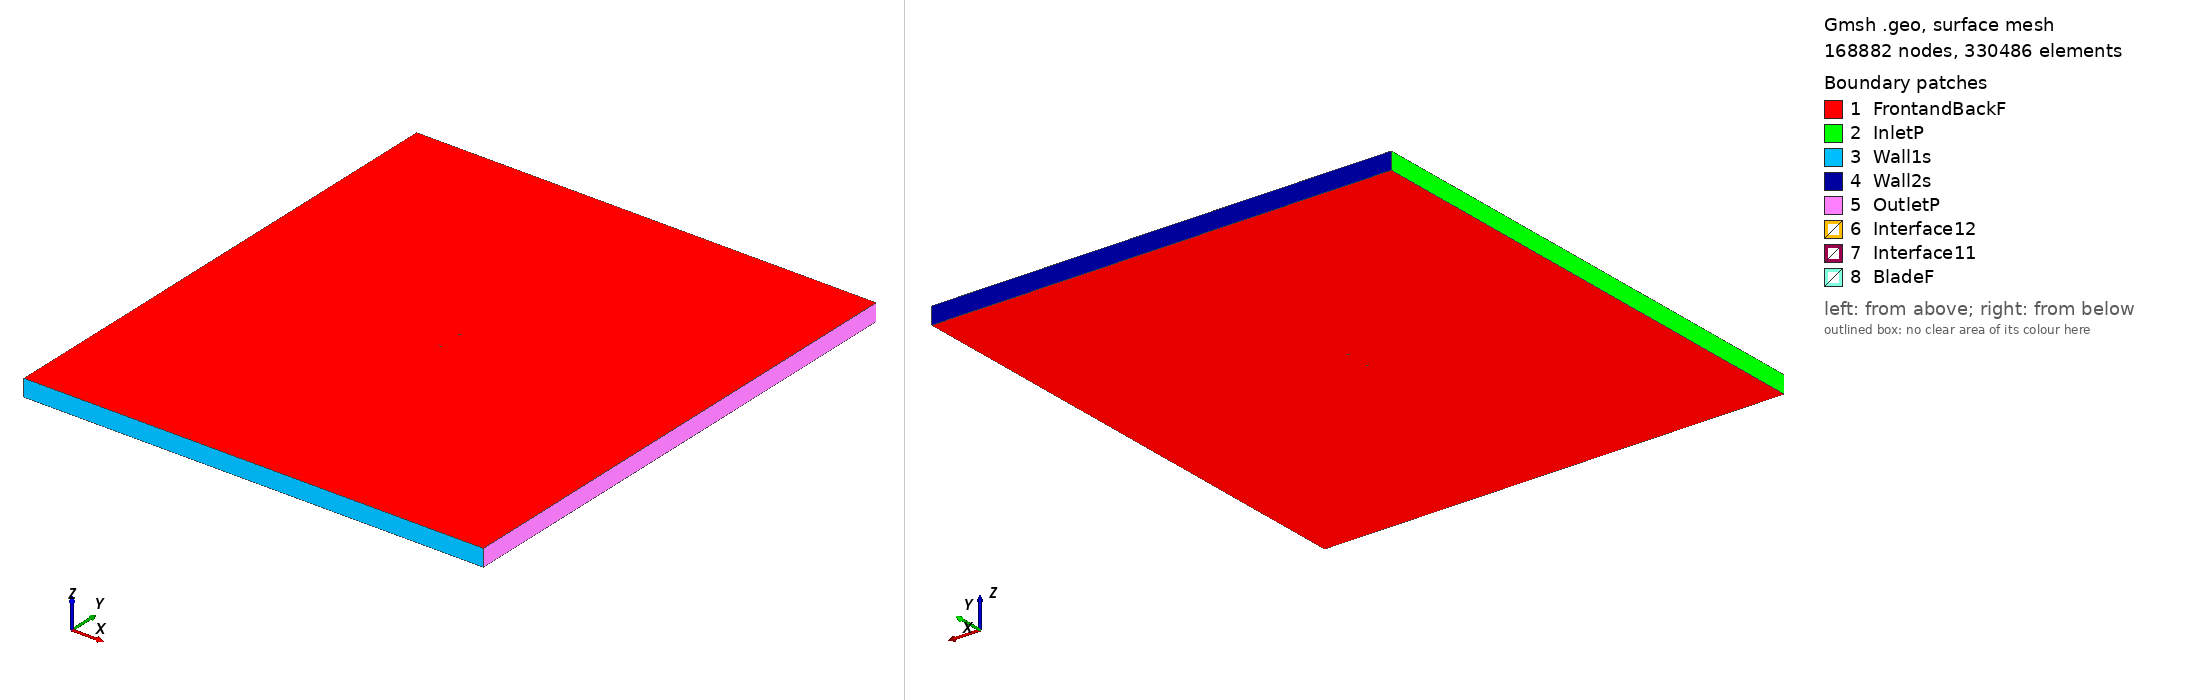

Gmsh geometry script, surface-meshed: 168882 nodes, 330486 surface elements. Boundary patches (legend numbers): 1 FrontandBackF, 2 InletP, 3 Wall1s, 4 Wall2s, 5 OutletP, 6 Interface12, 7 Interface11, 8 BladeF. Left view from above one corner, right view from below the opposite corner. Legend entries are the model's physical surfaces. The drawing asked Gmsh for element sizes between 1% and 20% of the model's largest extent; the script's own settings can give other sizes.

=== fx79w470a_tsr2_1.066_aoa_0.50498.geo (drawn) ===
SetFactory("OpenCASCADE");

Point(1) = {0.074955, 0.713841, 0, 1.0};
Point(2) = {0.074797, 0.714193, 0, 1.0};
Point(3) = {0.074264, 0.708320, 0, 1.0};
Point(4) = {0.073446, 0.706184, 0, 1.0};
Point(5) = {0.072317, 0.704604, 0, 1.0};
Point(6) = {0.070882, 0.703345, 0, 1.0};
Point(7) = {0.069147, 0.702724, 0, 1.0};
Point(8) = {0.067119, 0.702365, 0, 1.0};
Point(9) = {0.064801, 0.701985, 0, 1.0};
Point(10) = {0.062204, 0.701351, 0, 1.0};
Point(11) = {0.059339, 0.700587, 0, 1.0};
Point(12) = {0.056218, 0.699724, 0, 1.0};
Point(13) = {0.052853, 0.698748, 0, 1.0};
Point(14) = {0.049262, 0.697700, 0, 1.0};
Point(15) = {0.045458, 0.696583, 0, 1.0};
Point(16) = {0.041459, 0.695379, 0, 1.0};
Point(17) = {0.037279, 0.694039, 0, 1.0};
Point(18) = {0.032937, 0.692636, 0, 1.0};
Point(19) = {0.028454, 0.691201, 0, 1.0};
Point(20) = {0.023848, 0.689720, 0, 1.0};
Point(21) = {0.019138, 0.688188, 0, 1.0};
Point(22) = {0.014346, 0.686705, 0, 1.0};
Point(23) = {0.009490, 0.685385, 0, 1.0};
Point(24) = {0.004596, 0.684226, 0, 1.0};
Point(25) = {-0.000319, 0.683145, 0, 1.0};
Point(26) = {-0.005233, 0.682142, 0, 1.0};
Point(27) = {-0.010124, 0.681294, 0, 1.0};
Point(28) = {-0.014974, 0.680591, 0, 1.0};
Point(29) = {-0.019758, 0.680128, 0, 1.0};
Point(30) = {-0.024455, 0.680010, 0, 1.0};
Point(31) = {-0.029047, 0.680212, 0, 1.0};
Point(32) = {-0.033512, 0.680757, 0, 1.0};
Point(33) = {-0.037834, 0.681620, 0, 1.0};
Point(34) = {-0.041992, 0.682814, 0, 1.0};
Point(35) = {-0.045967, 0.684313, 0, 1.0};
Point(36) = {-0.049745, 0.686146, 0, 1.0};
Point(37) = {-0.053308, 0.688252, 0, 1.0};
Point(38) = {-0.056644, 0.690545, 0, 1.0};
Point(39) = {-0.059737, 0.692963, 0, 1.0};
Point(40) = {-0.062572, 0.695483, 0, 1.0};
Point(41) = {-0.065141, 0.698135, 0, 1.0};
Point(42) = {-0.067431, 0.700930, 0, 1.0};
Point(43) = {-0.069431, 0.703738, 0, 1.0};
Point(44) = {-0.071137, 0.706380, 0, 1.0};
Point(45) = {-0.072539, 0.708885, 0, 1.0};
Point(46) = {-0.073632, 0.711301, 0, 1.0};
Point(47) = {-0.074409, 0.713836, 0, 1.0};
Point(48) = {-0.074870, 0.716234, 0, 1.0};
Point(49) = {-0.074997, 0.719976, 0, 1.0};
Point(50) = {-0.074823, 0.721474, 0, 1.0};
Point(51) = {-0.074324, 0.723468, 0, 1.0};
Point(52) = {-0.073508, 0.725392, 0, 1.0};
Point(53) = {-0.072378, 0.727164, 0, 1.0};
Point(54) = {-0.070938, 0.728970, 0, 1.0};
Point(55) = {-0.069193, 0.730713, 0, 1.0};
Point(56) = {-0.067153, 0.732440, 0, 1.0};
Point(57) = {-0.064823, 0.734137, 0, 1.0};
Point(58) = {-0.062217, 0.735809, 0, 1.0};
Point(59) = {-0.059344, 0.737507, 0, 1.0};
Point(60) = {-0.056215, 0.739191, 0, 1.0};
Point(61) = {-0.052845, 0.740801, 0, 1.0};
Point(62) = {-0.049250, 0.742334, 0, 1.0};
Point(63) = {-0.045443, 0.743766, 0, 1.0};
Point(64) = {-0.041443, 0.745093, 0, 1.0};
Point(65) = {-0.037264, 0.746296, 0, 1.0};
Point(66) = {-0.032925, 0.747373, 0, 1.0};
Point(67) = {-0.028447, 0.748301, 0, 1.0};
Point(68) = {-0.023846, 0.749091, 0, 1.0};
Point(69) = {-0.019145, 0.749678, 0, 1.0};
Point(70) = {-0.014363, 0.749975, 0, 1.0};
Point(71) = {-0.009519, 0.750000, 0, 1.0};
Point(72) = {-0.004636, 0.749841, 0, 1.0};
Point(73) = {0.000266, 0.749525, 0, 1.0};
Point(74) = {0.005167, 0.748978, 0, 1.0};
Point(75) = {0.010043, 0.748098, 0, 1.0};
Point(76) = {0.014877, 0.746935, 0, 1.0};
Point(77) = {0.019644, 0.745583, 0, 1.0};
Point(78) = {0.024328, 0.744126, 0, 1.0};
Point(79) = {0.028907, 0.742613, 0, 1.0};
Point(80) = {0.033364, 0.741100, 0, 1.0};
Point(81) = {0.037682, 0.739745, 0, 1.0};
Point(82) = {0.041840, 0.738600, 0, 1.0};
Point(83) = {0.045820, 0.737615, 0, 1.0};
Point(84) = {0.049605, 0.736673, 0, 1.0};
Point(85) = {0.053179, 0.735749, 0, 1.0};
Point(86) = {0.056528, 0.734896, 0, 1.0};
Point(87) = {0.059636, 0.734252, 0, 1.0};
Point(88) = {0.062489, 0.733741, 0, 1.0};
Point(89) = {0.065077, 0.733323, 0, 1.0};
Point(90) = {0.067390, 0.733128, 0, 1.0};
Point(91) = {0.069414, 0.732940, 0, 1.0};
Point(92) = {0.071139, 0.732485, 0, 1.0};
Point(93) = {0.072554, 0.731468, 0, 1.0};
Point(94) = {0.073657, 0.730179, 0, 1.0};
Point(95) = {0.074440, 0.728321, 0, 1.0};
Point(96) = {0.074888, 0.724436, 0, 1.0};
Point(97) = {0.075040, 0.723481, 0, 1.0};
Point(98) = {-0.074955, -0.713841, 0, 1.0};
Point(99) = {-0.074797, -0.714193, 0, 1.0};
Point(100) = {-0.074264, -0.708320, 0, 1.0};
Point(101) = {-0.073446, -0.706184, 0, 1.0};
Point(102) = {-0.072317, -0.704604, 0, 1.0};
Point(103) = {-0.070882, -0.703345, 0, 1.0};
Point(104) = {-0.069147, -0.702724, 0, 1.0};
Point(105) = {-0.067119, -0.702365, 0, 1.0};
Point(106) = {-0.064801, -0.701985, 0, 1.0};
Point(107) = {-0.062204, -0.701351, 0, 1.0};
Point(108) = {-0.059339, -0.700587, 0, 1.0};
Point(109) = {-0.056218, -0.699724, 0, 1.0};
Point(110) = {-0.052853, -0.698748, 0, 1.0};
Point(111) = {-0.049262, -0.697700, 0, 1.0};
Point(112) = {-0.045458, -0.696583, 0, 1.0};
Point(113) = {-0.041459, -0.695379, 0, 1.0};
Point(114) = {-0.037279, -0.694039, 0, 1.0};
Point(115) = {-0.032937, -0.692636, 0, 1.0};
Point(116) = {-0.028454, -0.691201, 0, 1.0};
Point(117) = {-0.023848, -0.689720, 0, 1.0};
Point(118) = {-0.019138, -0.688188, 0, 1.0};
Point(119) = {-0.014346, -0.686705, 0, 1.0};
Point(120) = {-0.009490, -0.685385, 0, 1.0};
Point(121) = {-0.004596, -0.684226, 0, 1.0};
Point(122) = {0.000319, -0.683145, 0, 1.0};
Point(123) = {0.005233, -0.682142, 0, 1.0};
Point(124) = {0.010124, -0.681294, 0, 1.0};
Point(125) = {0.014974, -0.680591, 0, 1.0};
Point(126) = {0.019758, -0.680128, 0, 1.0};
Point(127) = {0.024455, -0.680010, 0, 1.0};
Point(128) = {0.029047, -0.680212, 0, 1.0};
Point(129) = {0.033512, -0.680757, 0, 1.0};
Point(130) = {0.037834, -0.681620, 0, 1.0};
Point(131) = {0.041992, -0.682814, 0, 1.0};
Point(132) = {0.045967, -0.684313, 0, 1.0};
Point(133) = {0.049745, -0.686146, 0, 1.0};
Point(134) = {0.053308, -0.688252, 0, 1.0};
Point(135) = {0.056644, -0.690545, 0, 1.0};
Point(136) = {0.059737, -0.692963, 0, 1.0};
Point(137) = {0.062572, -0.695483, 0, 1.0};
Point(138) = {0.065141, -0.698135, 0, 1.0};
Point(139) = {0.067431, -0.700930, 0, 1.0};
Point(140) = {0.069431, -0.703738, 0, 1.0};
Point(141) = {0.071137, -0.706380, 0, 1.0};
Point(142) = {0.072539, -0.708885, 0, 1.0};
Point(143) = {0.073632, -0.711301, 0, 1.0};
Point(144) = {0.074409, -0.713836, 0, 1.0};
Point(145) = {0.074870, -0.716234, 0, 1.0};
Point(146) = {0.074997, -0.719976, 0, 1.0};
Point(147) = {0.074823, -0.721474, 0, 1.0};
Point(148) = {0.074324, -0.723468, 0, 1.0};
Point(149) = {0.073508, -0.725392, 0, 1.0};
Point(150) = {0.072378, -0.727164, 0, 1.0};
Point(151) = {0.070938, -0.728970, 0, 1.0};
Point(152) = {0.069193, -0.730713, 0, 1.0};
Point(153) = {0.067153, -0.732440, 0, 1.0};
Point(154) = {0.064823, -0.734137, 0, 1.0};
Point(155) = {0.062217, -0.735809, 0, 1.0};
Point(156) = {0.059344, -0.737507, 0, 1.0};
Point(157) = {0.056215, -0.739191, 0, 1.0};
Point(158) = {0.052845, -0.740801, 0, 1.0};
Point(159) = {0.049250, -0.742334, 0, 1.0};
Point(160) = {0.045443, -0.743766, 0, 1.0};
Point(161) = {0.041443, -0.745093, 0, 1.0};
Point(162) = {0.037264, -0.746296, 0, 1.0};
Point(163) = {0.032925, -0.747373, 0, 1.0};
Point(164) = {0.028447, -0.748301, 0, 1.0};
Point(165) = {0.023846, -0.749091, 0, 1.0};
Point(166) = {0.019145, -0.749678, 0, 1.0};
Point(167) = {0.014363, -0.749975, 0, 1.0};
Point(168) = {0.009519, -0.750000, 0, 1.0};
Point(169) = {0.004636, -0.749841, 0, 1.0};
Point(170) = {-0.000266, -0.749525, 0, 1.0};
Point(171) = {-0.005167, -0.748978, 0, 1.0};
Point(172) = {-0.010043, -0.748098, 0, 1.0};
Point(173) = {-0.014877, -0.746935, 0, 1.0};
Point(174) = {-0.019644, -0.745583, 0, 1.0};
Point(175) = {-0.024328, -0.744126, 0, 1.0};
Point(176) = {-0.028907, -0.742613, 0, 1.0};
Point(177) = {-0.033364, -0.741100, 0, 1.0};
Point(178) = {-0.037682, -0.739745, 0, 1.0};
Point(179) = {-0.041840, -0.738600, 0, 1.0};
Point(180) = {-0.045820, -0.737615, 0, 1.0};
Point(181) = {-0.049605, -0.736673, 0, 1.0};
Point(182) = {-0.053179, -0.735749, 0, 1.0};
Point(183) = {-0.056528, -0.734896, 0, 1.0};
Point(184) = {-0.059636, -0.734252, 0, 1.0};
Point(185) = {-0.062489, -0.733741, 0, 1.0};
Point(186) = {-0.065077, -0.733323, 0, 1.0};
Point(187) = {-0.067390, -0.733128, 0, 1.0};
Point(188) = {-0.069414, -0.732940, 0, 1.0};
Point(189) = {-0.071139, -0.732485, 0, 1.0};
Point(190) = {-0.072554, -0.731468, 0, 1.0};
Point(191) = {-0.073657, -0.730179, 0, 1.0};
Point(192) = {-0.074440, -0.728321, 0, 1.0};
Point(193) = {-0.074888, -0.724436, 0, 1.0};
Point(194) = {-0.075040, -0.723481, 0, 1.0};

// Lines: first blade (splines 1-4)
Spline(1) = {1:33};
Spline(2) = {33:64};
Spline(3) = {64:97};
Spline(4) = {97,1};

// Lines: second blade (splines 5-8)
Spline(5) = {98:130};
Spline(6) = {130:161};
Spline(7) = {161:194};
Spline(8) = {194,98};

// Outer domain (points 20001-4 and lines)
Point(195) = {-13.50000000, -15.00000000, 0, 1.0};
Point(196) = {-13.50000000, 15.00000000, 0, 1.0};
Point(197) = {13.50000000, 15.00000000, 0, 1.0};
Point(198) = {13.50000000, -15.00000000, 0, 1.0};
Line(11) = {195, 196};
Line(12) = {196, 197};
Line(13) = {197, 198};
Line(14) = {195, 198};

// Interface (between moving and stationary domain) (circles)
Circle(9) = {0, 0, 0, 0.80000000, 0, 2*Pi};
Circle(10) = {0, 0, 0, 0.80000000, 0, 2*Pi};

// Loops collect Lines/Splines/etc (blade1, blade2, domain, first circle)
Line Loop(1) = {1:4};
Line Loop(2) = {5:8};
Line Loop(3) = {11,12,13,-14};
Line Loop(4) = {9};

// BooleanDifference cuts out the circle/interface from the domain
Plane Surface(1) = {3};
Plane Surface(2) = {4};
BooleanDifference{ Surface{1}; Delete;}{ Surface{2}; Delete;}

// This one cuts out the blades from the inner circle/interface
Line Loop(6) = {10};
Plane Surface(5) = {6};
Plane Surface(6) = {1};
Plane Surface(7) = {2};
BooleanDifference{ Surface{5}; Delete;}{ Surface{6,7}; Delete;}

// extrude to 3rd dimension
Extrude {0, 0, 1} {Surface{1}; Surface{5}; Layers{1}; Recombine;}

// Physical Surfaces are the named boundaries (patches)
Physical Surface("Interface11") = {12};
Physical Surface("Interface12") = {10};

// sides of domain
Physical Surface("InletP") = {6};
Physical Surface("OutletP") = {9};

// top and bottom of domain
Physical Surface("Wall1s") = {7};
Physical Surface("Wall2s") = {8};

// Check FrontandBackF by ensuring there is nothing in the 3rd dimension
Physical Surface("FrontandBackF") = {1,11,5,21};
Physical Surface("BladeF") = {13:20};
Physical Volume("Turbine") = {2};
Physical Volume("Farfield") = {1};

// settings for airfoil boundary layer
Field[1] = BoundaryLayer;
Field[1].EdgesList = {1:8};
Field[1].hwall_n = 1e-3;
Field[1].thickness = 1.5e-2;
Field[1].ratio = 1.05;
Field[1].Quads = 1;
BoundaryLayer Field = 1;

// control points for mesh (blade and interface)
// floor((arc length / 1.5mm)/ 6) -> Transfinite Line
Transfinite Line {1,2,3,5,6,7} = 38 Using Progression 1;
Transfinite Line {4,8} = 3 Using Progression 1;
Transfinite Line {9, 15} = 800 Using Progression 1;

// For more information on gmsh syntax, visit http://gmsh.info/doc/texinfo/gmsh.html
